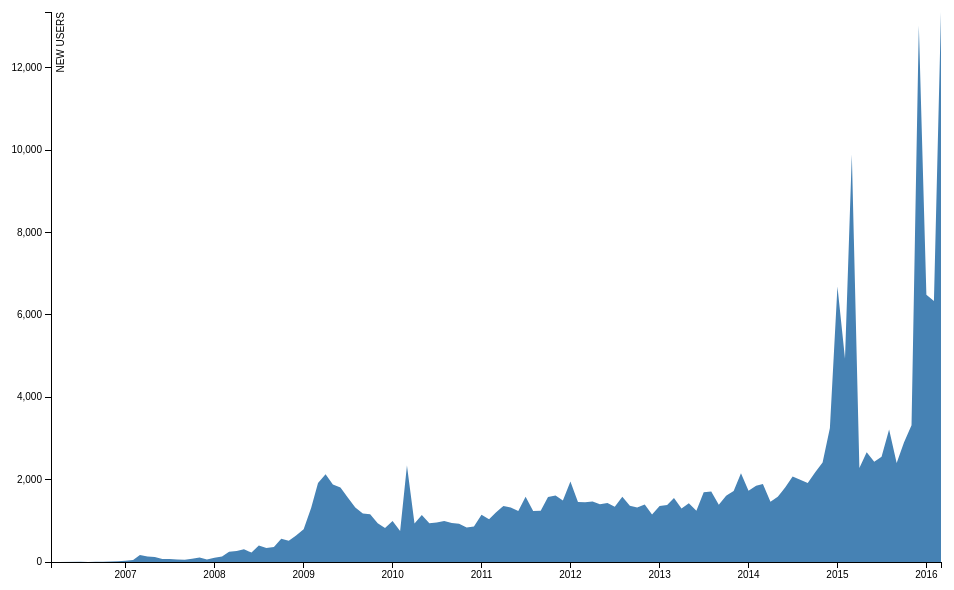
D3 v3 page, settled after 360 driven frames (6 s of simulated time); the page loaded 1 data file(s).



var margin = {top: 20, right: 20, bottom: 30, left: 50},
    width = 960 - margin.left - margin.right,
    height = 600 - margin.top - margin.bottom;

var parseDate = d3.time.format("%Y%b").parse;

var x = d3.time.scale()
    .range([0, width]);

var y = d3.scale.linear()
    .range([height, 0]);

var xAxis = d3.svg.axis()
    .scale(x)
    .orient("bottom");

var yAxis = d3.svg.axis()
    .scale(y)
    .orient("left");

var area = d3.svg.area()
    .x(function(d) { return x(d.date); })
    .y0(height)
    .y1(function(d) { return y(d.close); });

var svg = d3.select("body").append("svg")
    .attr("width", width + margin.left + margin.right)
    .attr("height", height + margin.top + margin.bottom)
  .append("g")
    .attr("transform", "translate(" + margin.left + "," + margin.top + ")");

d3.csv("query3month.csv", function(error, data) {
  if (error) throw error;

  data.forEach(function(d) {
    d.date = parseDate(d.date);
    d.close = +d.close;
  });

  x.domain(d3.extent(data, function(d) { return d.date; }));
  y.domain([0,d3.max(data, function(d) { return d.close; })]);

  svg.append("path")
      .datum(data)
      .attr("class", "area")
      .attr("d", area);

  svg.append("g")
      .attr("class", "x axis")
      .attr("transform", "translate(0," + height + ")")
      .call(xAxis);

  svg.append("g")
      .attr("class", "y axis")
      .call(yAxis)
    .append("text")
      .attr("transform", "rotate(-90)")
      .attr("y", 6)
      .attr("dy", ".71em")
      .style("text-anchor", "end")
      .text("NEW USERS");
});



### data: query3month.csv
date, close
2016Mar, 13350
2016Feb, 6335
2016Jan, 6485
2015Dec, 13025
2015Nov, 3320
2015Oct, 2902
2015Sep, 2406
2015Aug, 3214
2015Jul, 2556
2015Jun, 2431
2015May, 2665
2015Apr, 2283
2015Mar, 9889
2015Feb, 4934
2015Jan, 6686
2014Dec, 3253
2014Nov, 2416
2014Oct, 2173
2014Sep, 1917
2014Aug, 1998
2014Jul, 2078
2014Jun, 1812
2014May, 1581
2014Apr, 1462
2014Mar, 1893
2014Feb, 1851
2014Jan, 1730
2013Dec, 2152
2013Nov, 1726
2013Oct, 1608
2013Sep, 1388
2013Aug, 1710
2013Jul, 1695
2013Jun, 1242
2013May, 1427
2013Apr, 1299
2013Mar, 1555
2013Feb, 1386
2013Jan, 1357
2012Dec, 1154
2012Nov, 1398
2012Oct, 1320
2012Sep, 1363
2012Aug, 1586
2012Jul, 1341
2012Jun, 1435
2012May, 1400
2012Apr, 1470
2012Mar, 1448
2012Feb, 1454
2012Jan, 1951
2011Dec, 1495
2011Nov, 1616
2011Oct, 1575
2011Sep, 1246
2011Aug, 1240
2011Jul, 1586
2011Jun, 1239
2011May, 1320
2011Apr, 1360
... 59 more rows